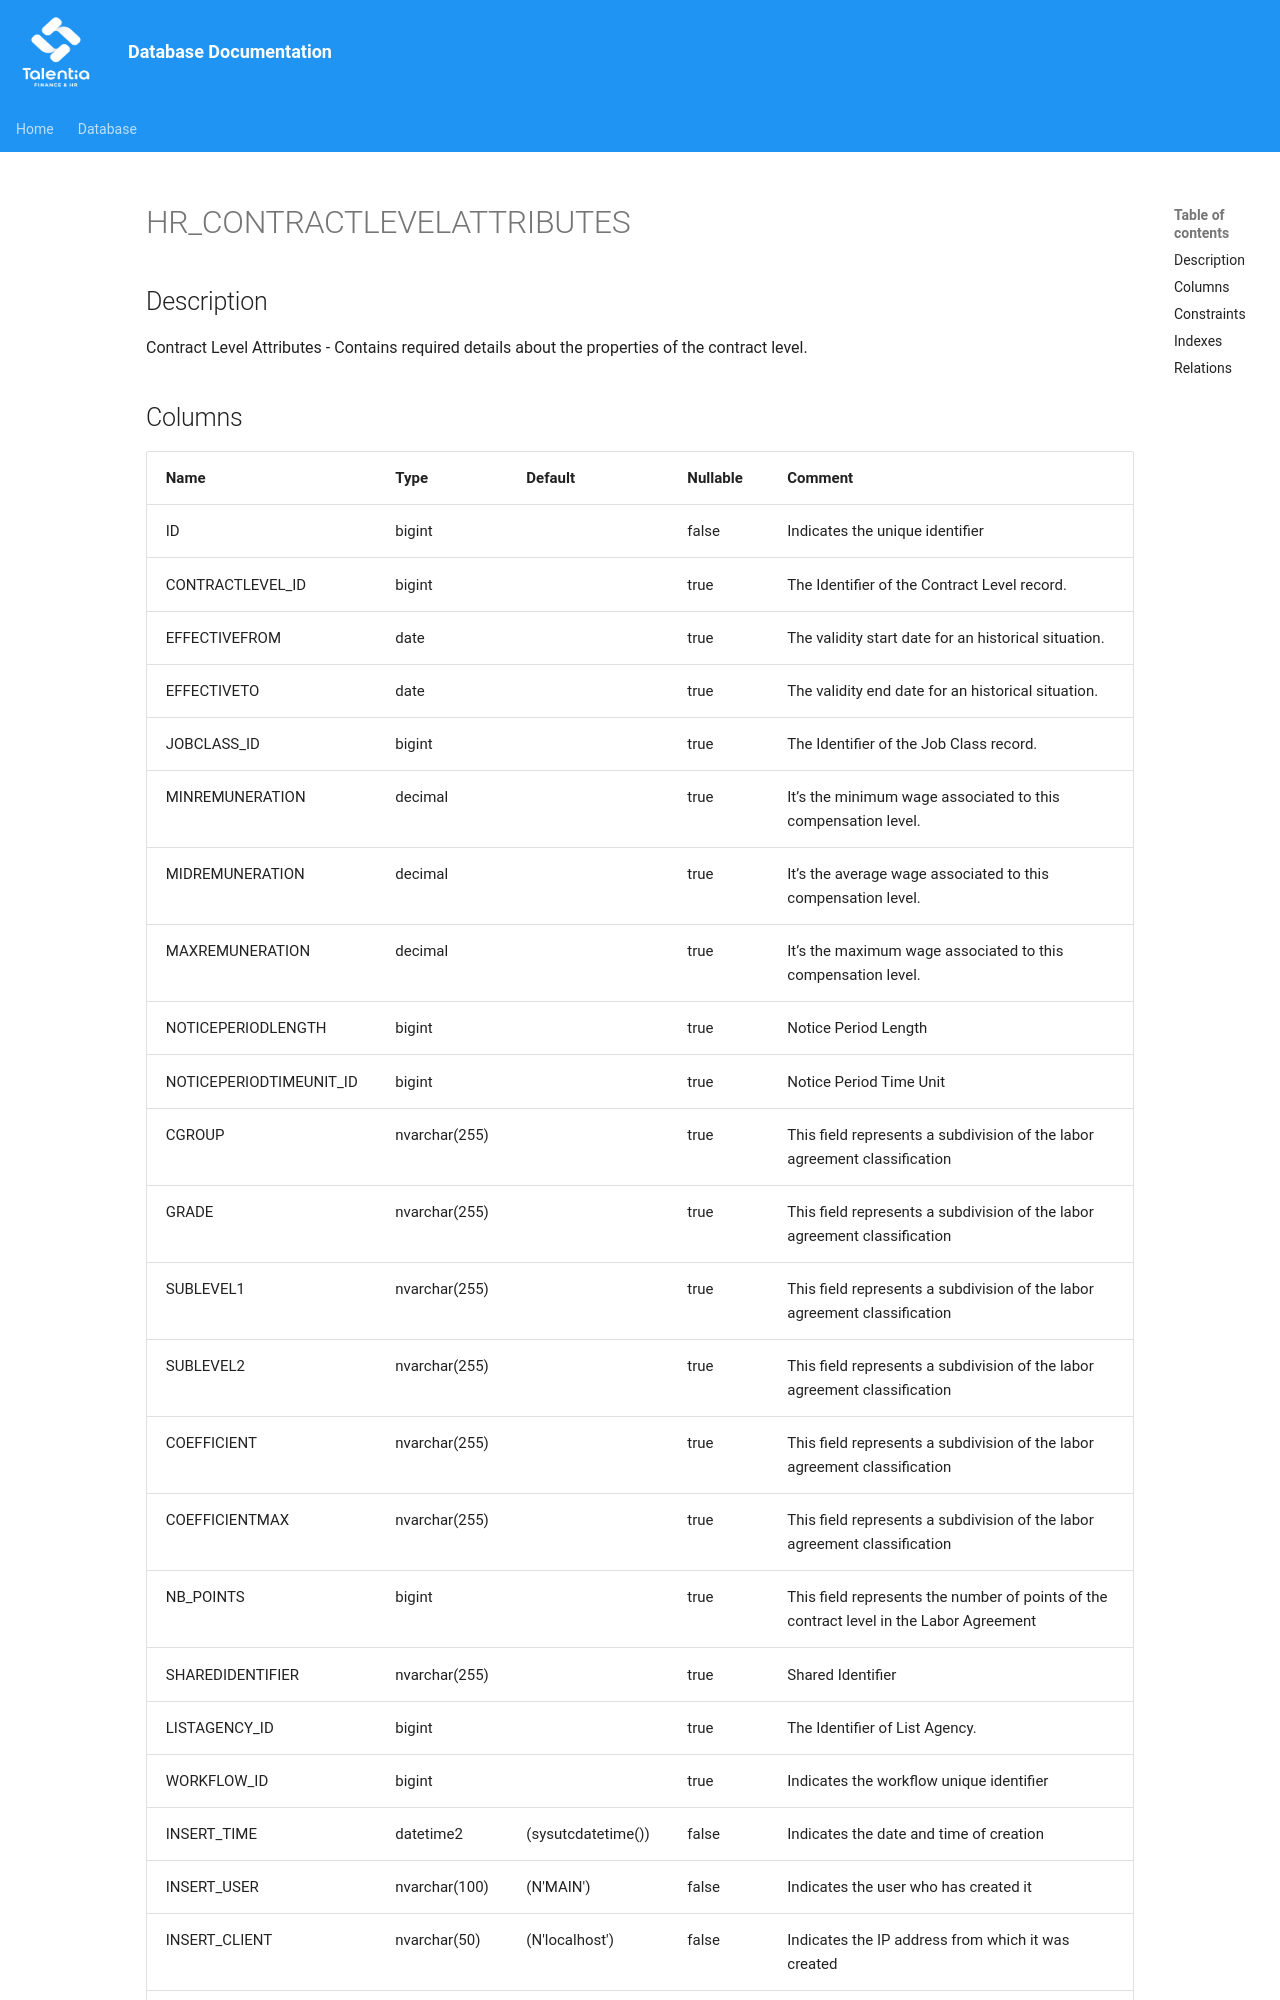

repository: giovanniporcelli/documentazione-db · page: schema/HR_CONTRACTLEVELATTRIBUTES/index.html · generator: mkdocs

# HR_CONTRACTLEVELATTRIBUTES

## Description

Contract Level Attributes - Contains required details about the properties of the contract level.  


## Columns

| Name | Type | Default | Nullable | Comment |
| ---- | ---- | ------- | -------- | ------- |
| ID | bigint |  | false | Indicates the unique identifier |
| CONTRACTLEVEL_ID | bigint |  | true | The Identifier of the Contract Level record. |
| EFFECTIVEFROM | date |  | true | The validity start date for an historical situation. |
| EFFECTIVETO | date |  | true | The validity end date for an historical situation. |
| JOBCLASS_ID | bigint |  | true | The Identifier of the Job Class record. |
| MINREMUNERATION | decimal |  | true | It’s the minimum wage associated to this compensation level. |
| MIDREMUNERATION | decimal |  | true | It’s the average wage associated to this compensation level. |
| MAXREMUNERATION | decimal |  | true | It’s the maximum wage associated to this compensation level. |
| NOTICEPERIODLENGTH | bigint |  | true | Notice Period Length |
| NOTICEPERIODTIMEUNIT_ID | bigint |  | true | Notice Period Time Unit |
| CGROUP | nvarchar(255) |  | true | This field represents a subdivision of the labor agreement classification |
| GRADE | nvarchar(255) |  | true | This field represents a subdivision of the labor agreement classification |
| SUBLEVEL1 | nvarchar(255) |  | true | This field represents a subdivision of the labor agreement classification |
| SUBLEVEL2 | nvarchar(255) |  | true | This field represents a subdivision of the labor agreement classification |
| COEFFICIENT | nvarchar(255) |  | true | This field represents
